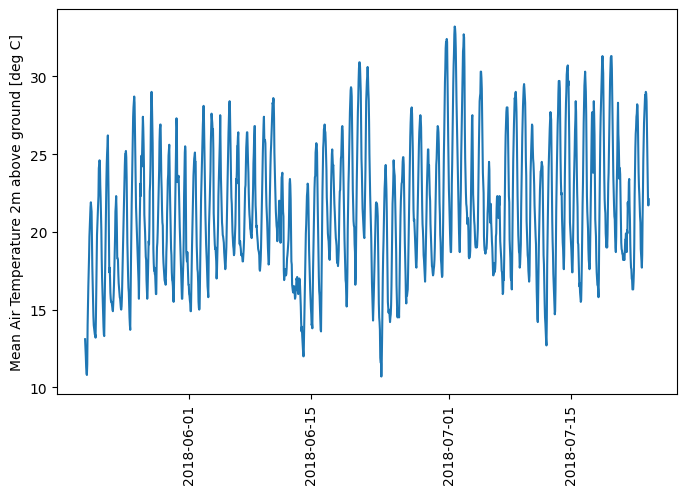

The file beside this chart, header and first rows:
time, T_mean
2018-05-20 00:00:00, 13.1
2018-05-20 01:00:00, 12.6
2018-05-20 02:00:00, 12.0
2018-05-20 03:00:00, 11.3
2018-05-20 04:00:00, 10.9
2018-05-20 05:00:00, 10.8
2018-05-20 06:00:00, 11.5
2018-05-20 07:00:00, 14.0
2018-05-20 08:00:00, 15.3
2018-05-20 09:00:00, 16.5
2018-05-20 10:00:00, 17.4
2018-05-20 11:00:00, 18.4
2018-05-20 12:00:00, 19.7
2018-05-20 13:00:00, 20.4
2018-05-20 14:00:00, 21.2
2018-05-20 15:00:00, 21.6
2018-05-20 16:00:00, 21.9
2018-05-20 17:00:00, 21.6
2018-05-20 18:00:00, 21.3
2018-05-20 19:00:00, 19.4
2018-05-20 20:00:00, 17.8
2018-05-20 21:00:00, 16.7
2018-05-20 22:00:00, 15.9
2018-05-20 23:00:00, 14.6
2018-05-21 00:00:00, 14.0
2018-05-21 01:00:00, 13.8
2018-05-21 02:00:00, 13.6
2018-05-21 03:00:00, 13.4
2018-05-21 04:00:00, 13.4
2018-05-21 05:00:00, 13.2
2018-05-21 06:00:00, 14.5
2018-05-21 07:00:00, 16.4
2018-05-21 08:00:00, 18.1
2018-05-21 09:00:00, 19.8
2018-05-21 10:00:00, 20.5
2018-05-21 11:00:00, 21.1
2018-05-21 12:00:00, 21.7
2018-05-21 13:00:00, 22.3
2018-05-21 14:00:00, 24.1
2018-05-21 15:00:00, 24.3
2018-05-21 16:00:00, 24.6
2018-05-21 17:00:00, 24.4
2018-05-21 18:00:00, 23.0
2018-05-21 19:00:00, 22.2
2018-05-21 20:00:00, 21.1
2018-05-21 21:00:00, 20.1
2018-05-21 22:00:00, 18.3
2018-05-21 23:00:00, 17.1
2018-05-22 00:00:00, 16.3
2018-05-22 01:00:00, 15.6
2018-05-22 02:00:00, 14.5
2018-05-22 03:00:00, 13.9
2018-05-22 04:00:00, 13.4
2018-05-22 05:00:00, 13.3
2018-05-22 06:00:00, 15.0
2018-05-22 07:00:00, 17.0
2018-05-22 08:00:00, 18.8
2018-05-22 09:00:00, 19.9
2018-05-22 10:00:00, 21.3
2018-05-22 11:00:00, 23.3
... 1,501 more rows
